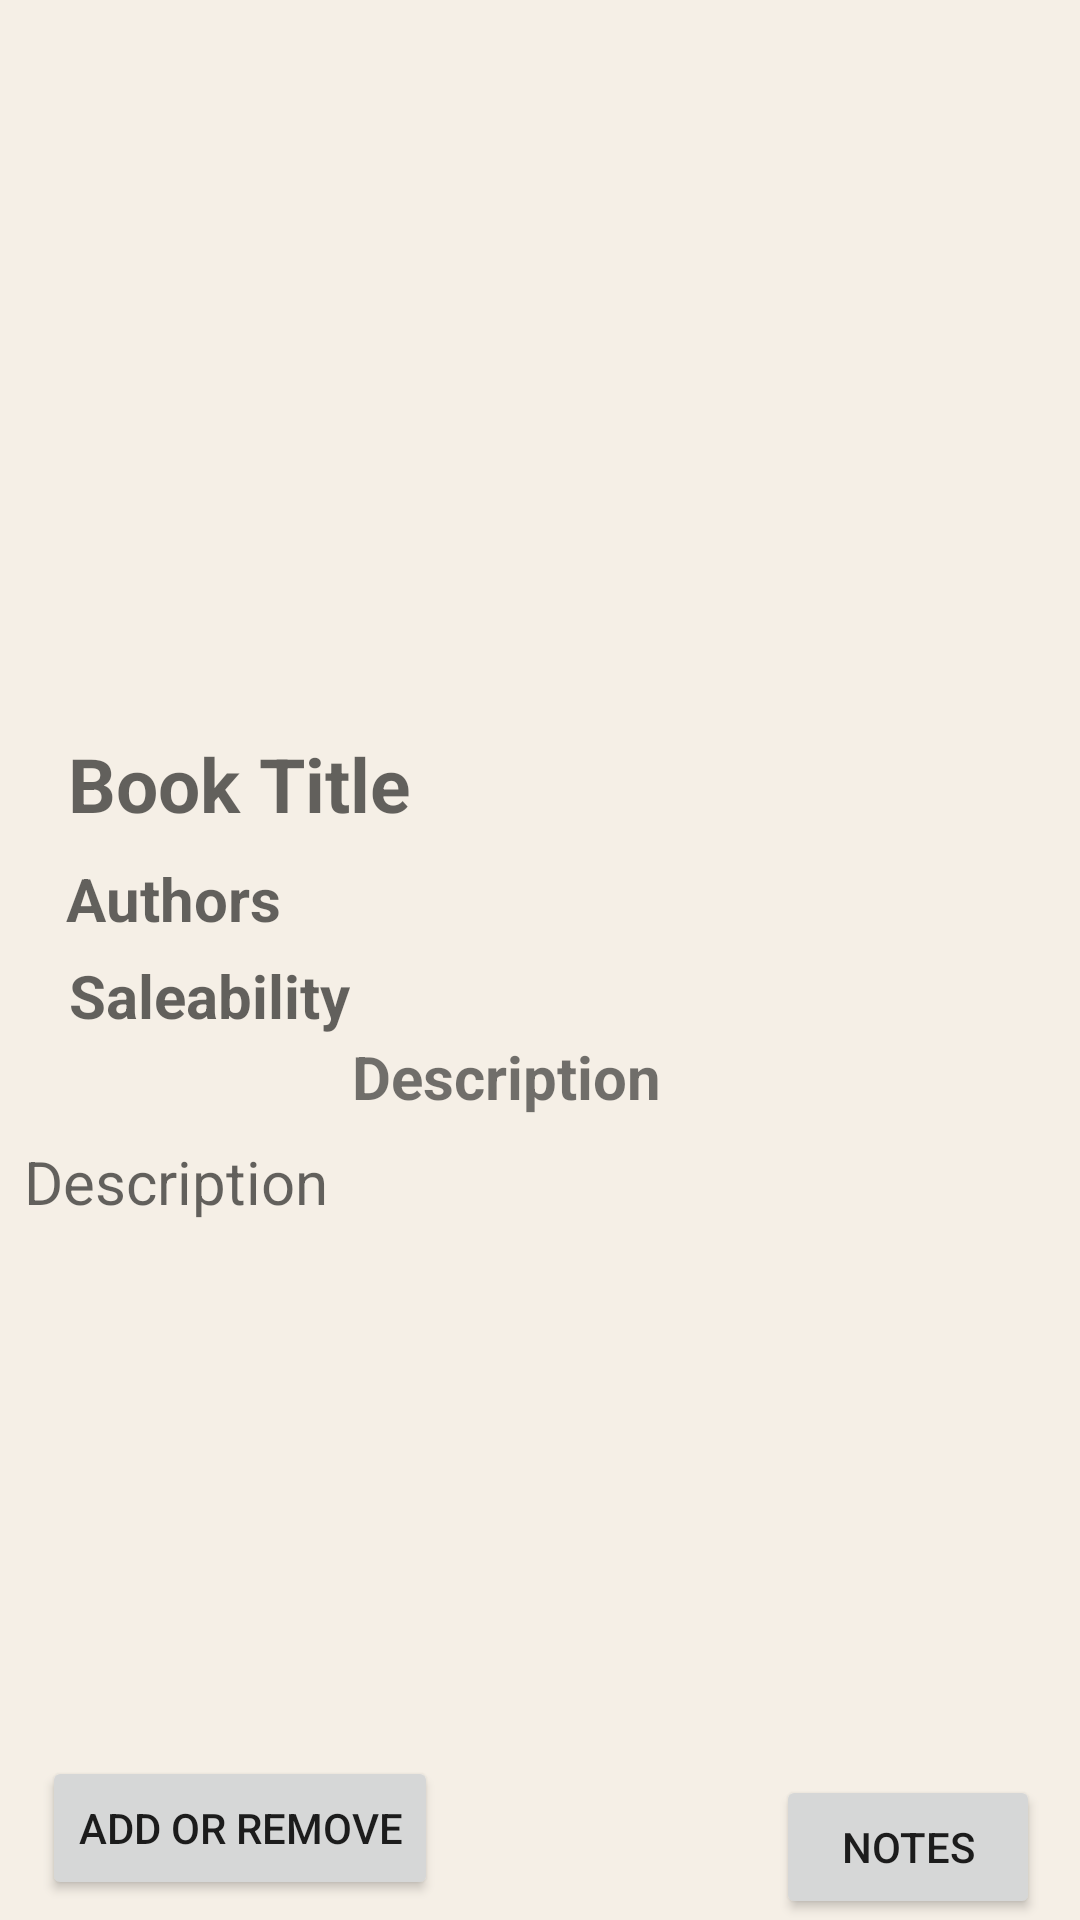

Layout XML and referenced resources for this Android screen:
<!-- AndroidManifest.xml: application theme Theme.BookIsland -->
<!-- res/layout/book_detail.xml -->
<?xml version="1.0" encoding="utf-8"?>
<androidx.constraintlayout.widget.ConstraintLayout xmlns:android="http://schemas.android.com/apk/res/android"
    android:layout_width="match_parent"
    android:layout_height="match_parent"
    android:background="@color/color1"
    xmlns:app="http://schemas.android.com/apk/res-auto"
    xmlns:tools="http://schemas.android.com/tools">
    <ImageView
        android:id="@+id/BookImage"
        android:layout_width="300dp"
        android:layout_height="200dp"
        android:layout_marginTop="32dp"
        app:layout_constraintBottom_toBottomOf="parent"
        app:layout_constraintEnd_toEndOf="parent"
        app:layout_constraintHorizontal_bias="0.498"
        app:layout_constraintStart_toStartOf="parent"
        app:layout_constraintTop_toTopOf="parent"
        app:layout_constraintVertical_bias="0.0"
        tools:srcCompat="@tools:sample/avatars" />

    <TextView
        android:id="@+id/saleability"
        android:layout_width="wrap_content"
        android:layout_height="wrap_content"
        android:layout_marginStart="8dp"
        android:hint="Saleability"
        android:textSize="20dp"
        android:textStyle="bold"
        app:layout_constraintBottom_toBottomOf="parent"
        app:layout_constraintEnd_toEndOf="parent"
        app:layout_constraintHorizontal_bias="0.058"
        app:layout_constraintStart_toStartOf="parent"
        app:layout_constraintTop_toBottomOf="@+id/authors"
        app:layout_constraintVertical_bias="0.018" />

    <TextView
        android:id="@+id/BookTitle"
        android:layout_width="wrap_content"
        android:layout_height="wrap_content"
        android:layout_marginStart="8dp"
        android:hint="Book Title"
        android:textSize="25dp"
        android:textStyle="bold"
        app:layout_constraintBottom_toBottomOf="parent"
        app:layout_constraintEnd_toEndOf="parent"
        app:layout_constraintHorizontal_bias="0.062"
        app:layout_constraintStart_toStartOf="parent"
        app:layout_constraintTop_toBottomOf="@+id/BookImage"
        app:layout_constraintVertical_bias="0.033" />

    <TextView
        android:id="@+id/Description"
        android:layout_width="393dp"
        android:layout_height="236dp"
        android:layout_marginStart="8dp"
        android:layout_marginTop="8dp"
        android:hint="Description"
        android:textSize="20dp"
        app:layout_constraintBottom_toTopOf="@+id/AddOrRemove"
        app:layout_constraintEnd_toEndOf="parent"
        app:layout_constraintHorizontal_bias="0.0"
        app:layout_constraintStart_toStartOf="parent"
        app:layout_constraintTop_toBottomOf="@+id/textView"
        app:layout_constraintVertical_bias="0.0" />

    <TextView
        android:id="@+id/authors"
        android:layout_width="wrap_content"
        android:layout_height="wrap_content"
        android:hint="Authors"
        android:textSize="20dp"
        android:textStyle="bold"
        app:layout_constraintBottom_toBottomOf="parent"
        app:layout_constraintEnd_toEndOf="parent"
        app:layout_constraintHorizontal_bias="0.076"
        app:layout_constraintStart_toStartOf="parent"
        app:layout_constraintTop_toBottomOf="@+id/BookTitle"
        app:layout_constraintVertical_bias="0.024" />

    <Button
        android:id="@+id/AddOrRemove"
        android:layout_width="wrap_content"
        android:layout_height="wrap_content"
        android:text="Add or Remove"
        app:layout_constraintBottom_toBottomOf="parent"
        app:layout_constraintEnd_toEndOf="parent"
        app:layout_constraintHorizontal_bias="0.062"
        app:layout_constraintStart_toStartOf="parent"
        app:layout_constraintTop_toTopOf="parent"
        app:layout_constraintVertical_bias="0.989" />

    <Button
        android:id="@+id/notes"
        android:layout_width="wrap_content"
        android:layout_height="wrap_content"
        android:layout_marginBottom="4dp"
        android:text="Notes"
        app:layout_constraintBottom_toBottomOf="parent"
        app:layout_constraintEnd_toEndOf="parent"
        app:layout_constraintHorizontal_bias="0.893"
        app:layout_constraintStart_toEndOf="@+id/AddOrRemove"
        app:layout_constraintTop_toBottomOf="@+id/Description"
        app:layout_constraintVertical_bias="0.875" />

    <TextView
        android:id="@+id/textView"
        android:layout_width="wrap_content"
        android:layout_height="wrap_content"
        android:text="Description"
        android:textSize="20dp"
        android:textStyle="bold"
        app:layout_constraintBottom_toBottomOf="parent"
        app:layout_constraintEnd_toEndOf="parent"
        app:layout_constraintHorizontal_bias="0.456"
        app:layout_constraintStart_toStartOf="parent"
        app:layout_constraintTop_toBottomOf="@+id/saleability"
        app:layout_constraintVertical_bias="0.0" />

</androidx.constraintlayout.widget.ConstraintLayout>
<!-- resources referenced by this layout -->
<resources>
  <color name="color1">#F5EFE6</color>
  <style name="Theme.BookIsland" parent="Theme.MaterialComponents.DayNight.NoActionBar">
          
          <item name="colorPrimary">@color/blue</item>
          <item name="colorPrimaryVariant">@color/blue</item>
          <item name="colorOnPrimary">@color/white</item>
          
          <item name="colorSecondary">@color/teal_200</item>
          <item name="colorSecondaryVariant">@color/teal_700</item>
          <item name="colorOnSecondary">@color/black</item>
          
          <item name="android:statusBarColor">@color/bottom_nav_selected_item</item>
          
  
      </style>
  <color name="blue">#7FB1FF</color>
  <color name="white">#FFFFFFFF</color>
  <color name="teal_200">#FF03DAC5</color>
  <color name="teal_700">#FF018786</color>
  <color name="black">#FF000000</color>
  <color name="bottom_nav_selected_item">#393E46</color>
</resources>
